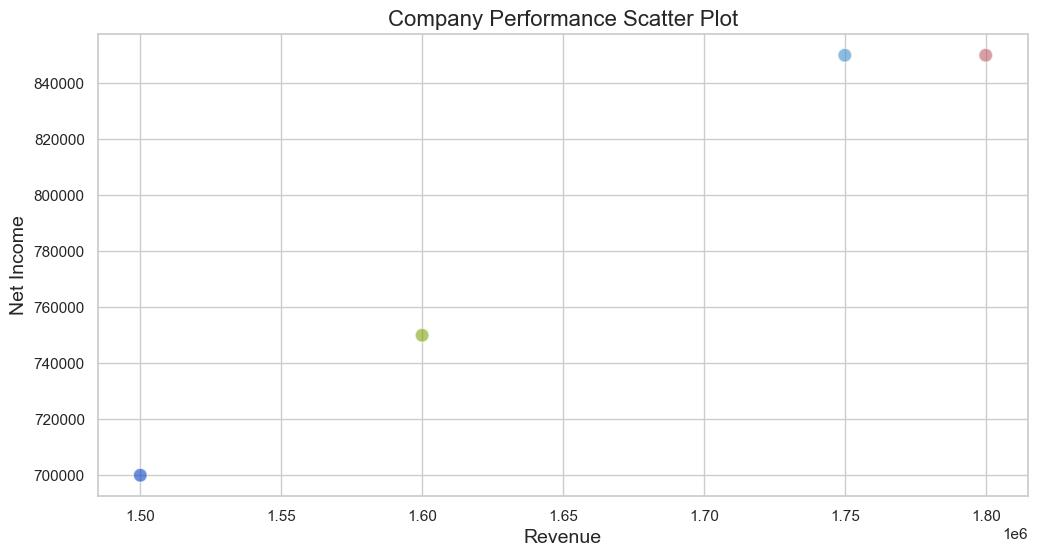

The data file committed next to this chart (first rows):
Date, Division, Region, Revenue, NetIncome
2022-01-01, Sales, North America, 1500000, 700000
2022-04-01, Sales, North America, 1750000, 850000
2022-07-01, Sales, Europe, 1600000, 750000
2022-10-01, Sales, Europe, 1800000, 850000
